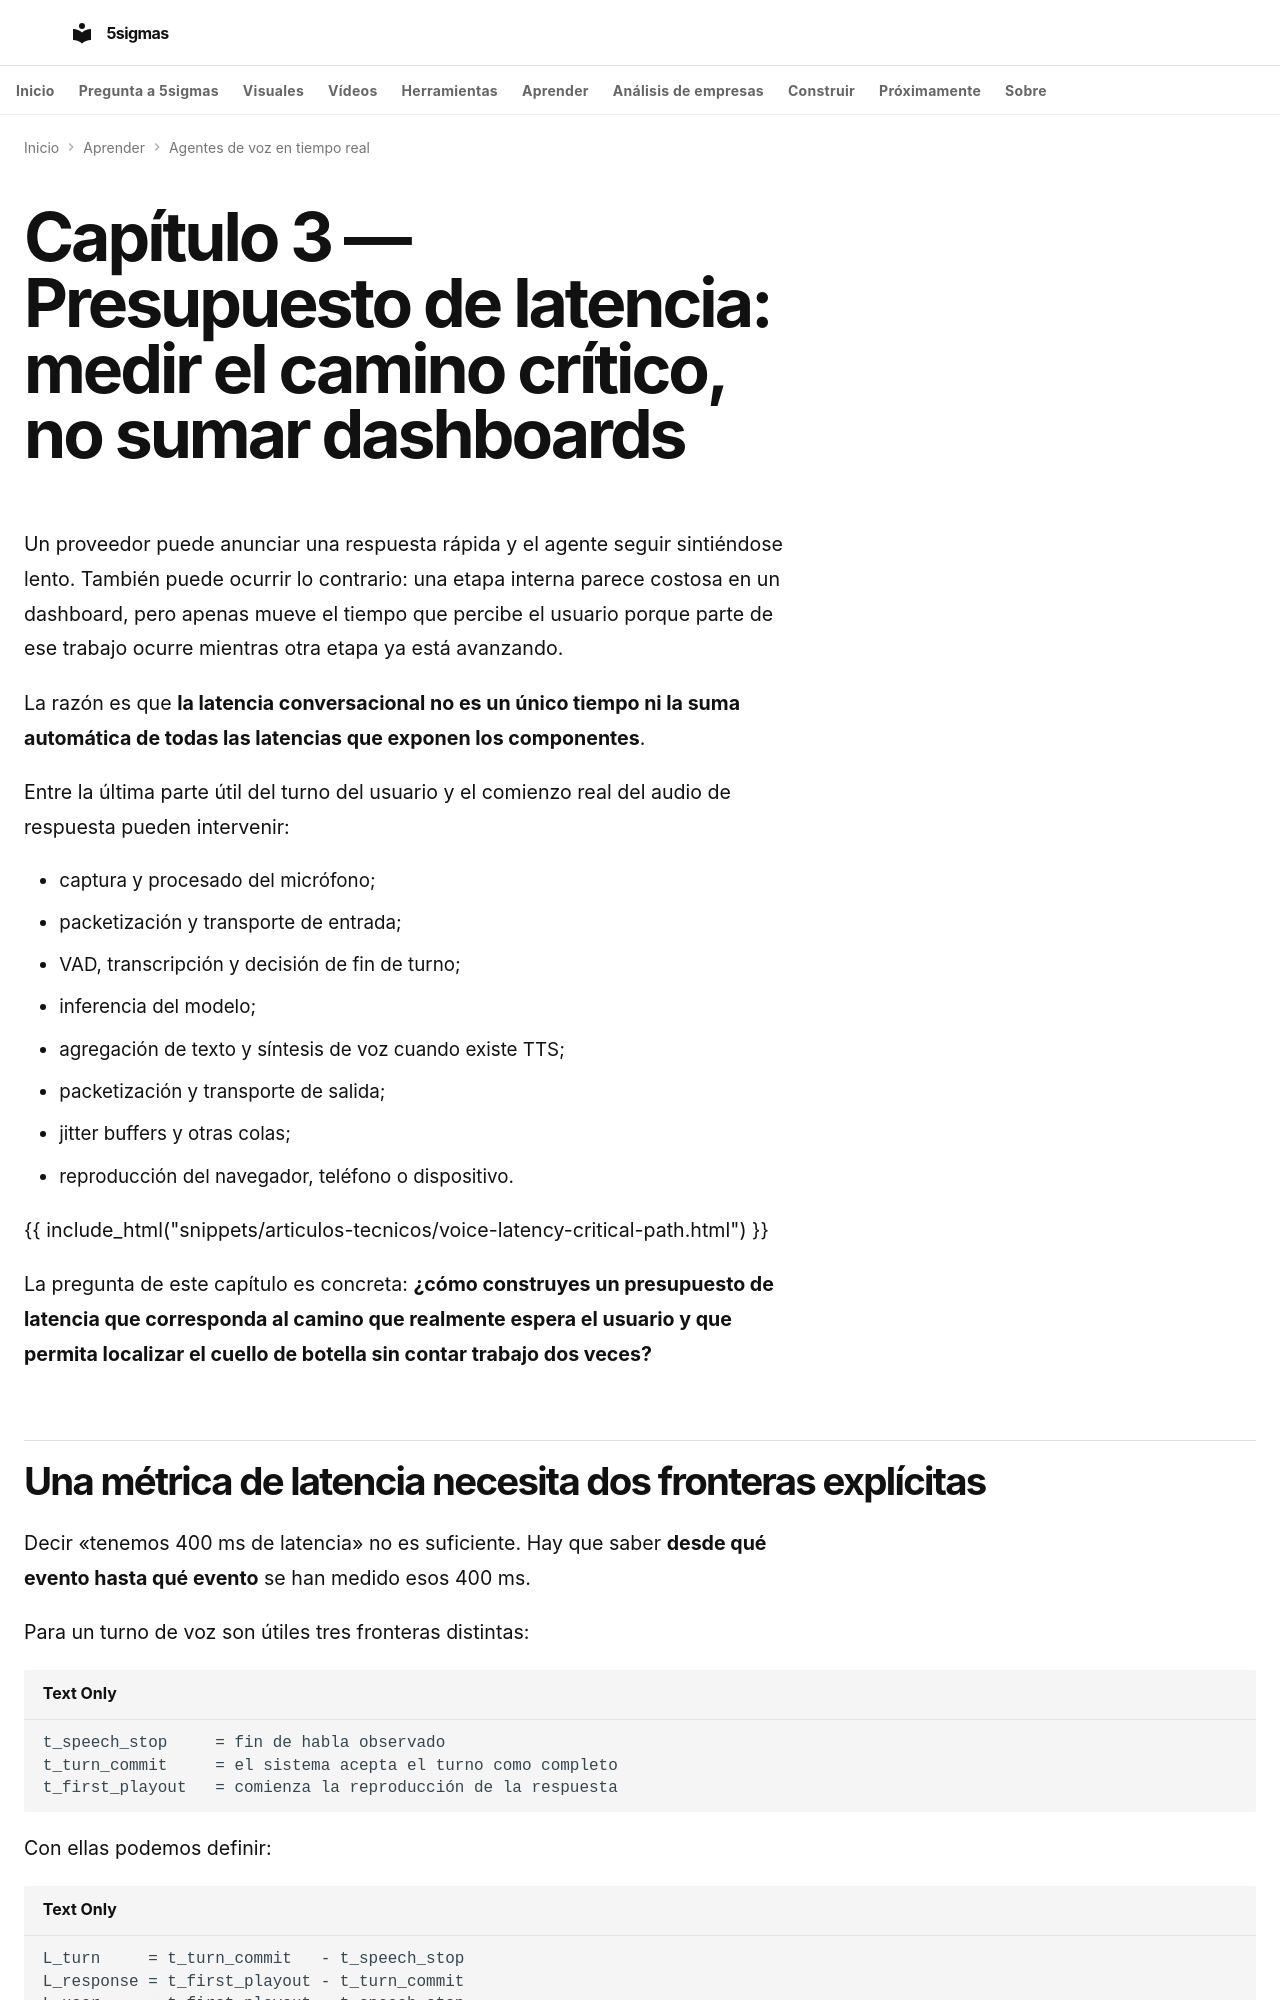

repository: fjmmontiel/5sigmas · page: series/agentes-voz-tiempo-real/03-presupuesto-latencia/index.html · generator: mkdocs

---
title: 'Presupuesto de latencia: medir el camino crítico, no sumar dashboards'
description: Cómo descomponer la latencia de un agente de voz desde el fin del habla hasta el playback, separar
  captura, red, turn-taking, inferencia y audio, y optimizar sin comparar métricas incompatibles.
date: 2026-09-10
date_modified: 2026-09-10
tags:
- IA
- Voz
- Realtime
- Latencia
- Producción
video: 03-presupuesto-latencia.mp4
video_poster: 03-presupuesto-latencia.jpg
video_title: Presupuesto de latencia
video_summary: Con el mismo reloj, la espera total es 300 más 480. No es el TTFT del modelo.
video_date: '2026-09-28'
video_duration: PT139S
video_captions: 03-presupuesto-latencia-visual-text.vtt
video_transcript: 03-presupuesto-latencia-transcript.html
video_chapters:
- name: Dos eventos definen la latencia
  start: 0
  end: 23
- name: Sigue el camino crítico
  start: 23
  end: 47
- name: Relojes distintos. Restas engañosas.
  start: 47
  end: 70
- name: Generado no significa reproducido
  start: 70
  end: 93
- name: La media oculta la cola
  start: 93
  end: 116
- name: Cambia una capa. Mide el efecto.
  start: 116
  end: 139
---

# Capítulo 3 — Presupuesto de latencia: medir el camino crítico, no sumar dashboards

Un proveedor puede anunciar una respuesta rápida y el agente seguir sintiéndose lento. También puede ocurrir lo contrario: una etapa interna parece costosa en un dashboard, pero apenas mueve el tiempo que percibe el usuario porque parte de ese trabajo ocurre mientras otra etapa ya está avanzando.

La razón es que **la latencia conversacional no es un único tiempo ni la suma automática de todas las latencias que exponen los componentes**.

Entre la última parte útil del turno del usuario y el comienzo real del audio de respuesta pueden intervenir:

- captura y procesado del micrófono;
- packetización y transporte de entrada;
- VAD, transcripción y decisión de fin de turno;
- inferencia del modelo;
- agregación de texto y síntesis de voz cuando existe TTS;
- packetización y transporte de salida;
- jitter buffers y otras colas;
- reproducción del navegador, teléfono o dispositivo.

{{ include_html("snippets/articulos-tecnicos/voice-latency-critical-path.html") }}

La pregunta de este capítulo es concreta: **¿cómo construyes un presupuesto de latencia que corresponda al camino que realmente espera el usuario y que permita localizar el cuello de botella sin contar trabajo dos veces?**
